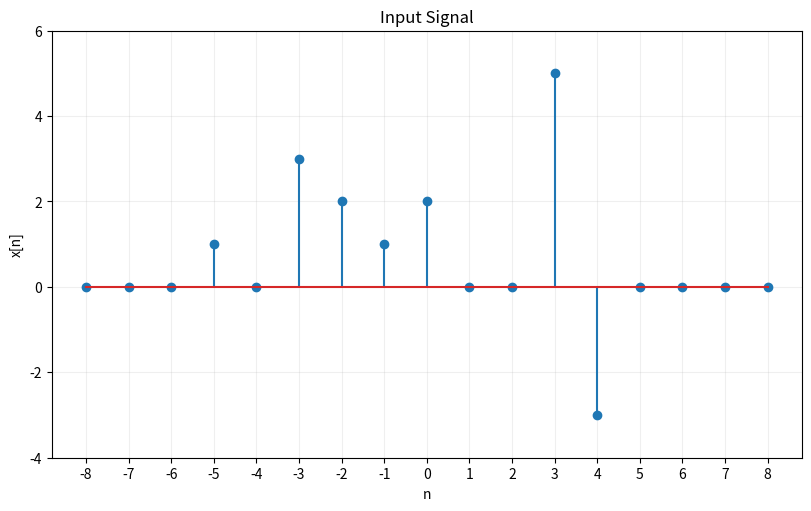
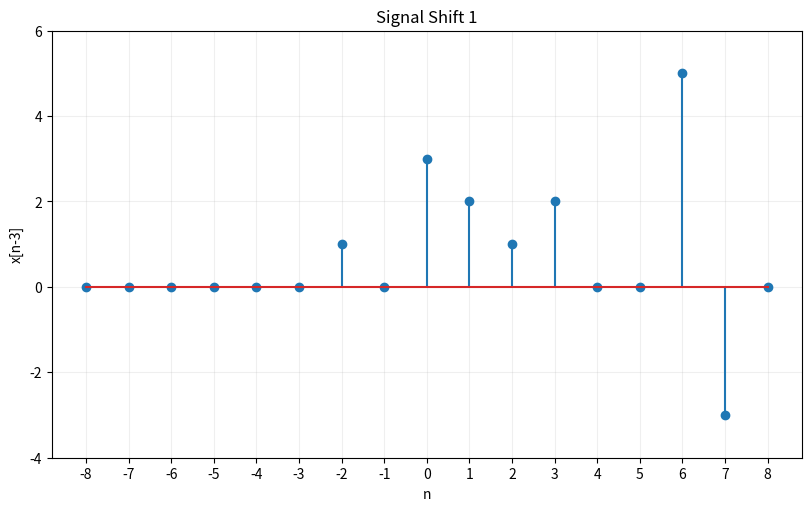
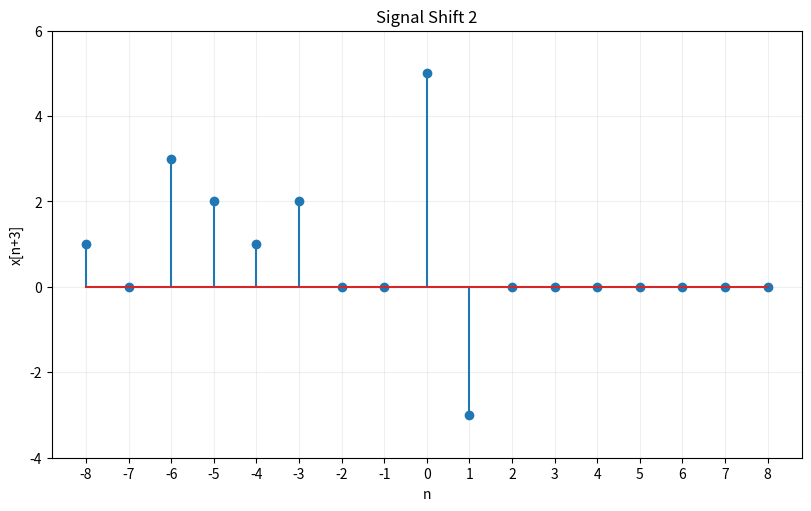
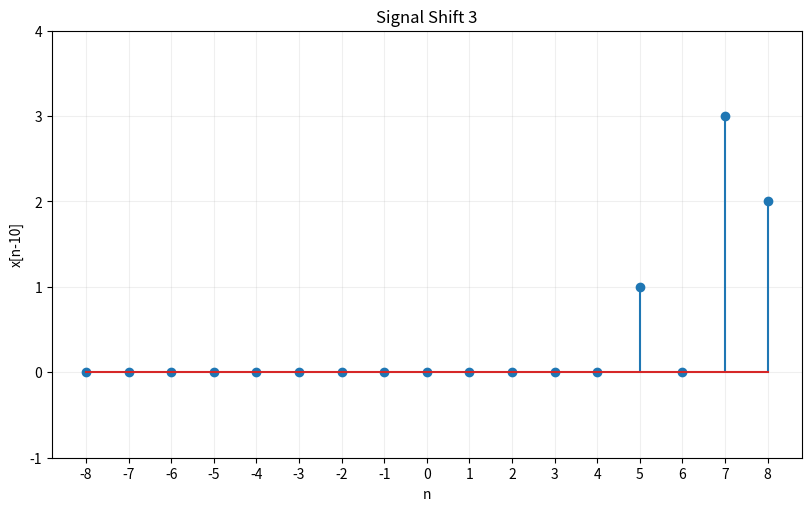
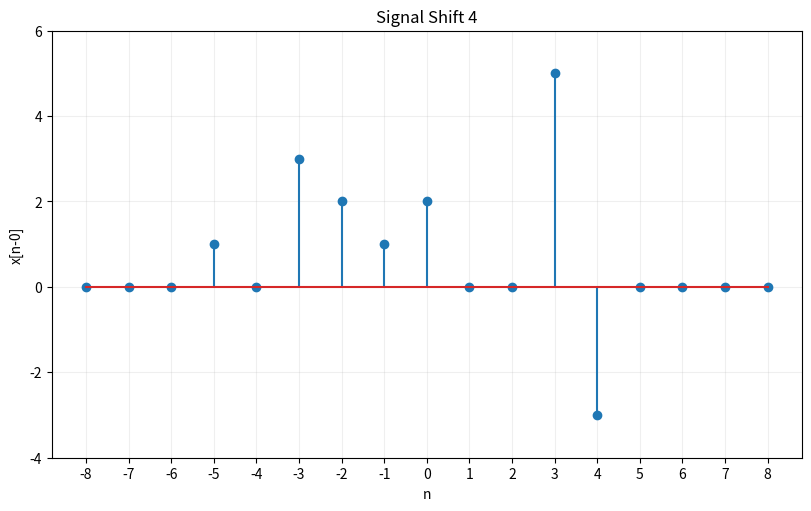
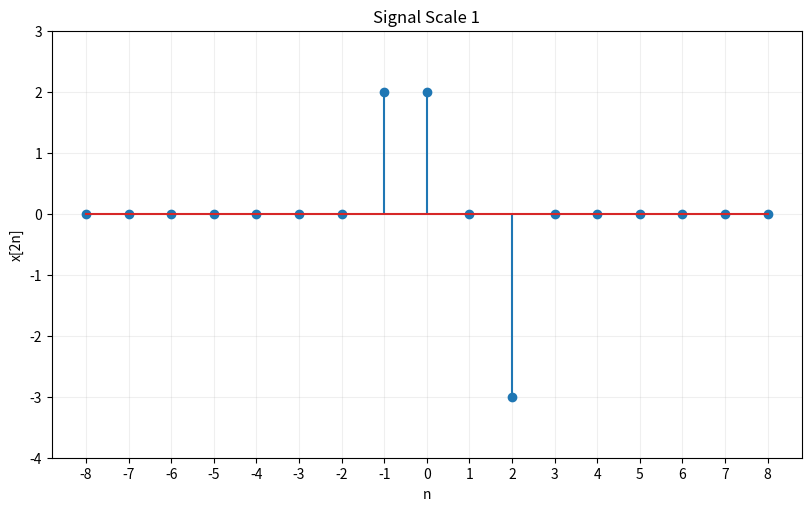

The script that saved these images, in order:
import numpy as np
import matplotlib.pyplot as plt

INF = 8

def drawDiscreteSignal(signal: np.ndarray,title: str,xlabel: str,ylabel: str,grid: bool,figsize=(8,5), saveto=None):
    fig = plt.figure(figsize=figsize, layout='constrained')
    plt.stem(np.arange(-INF,INF+1,1), signal)
    plt.xticks(np.arange(-INF,INF+1,1))
    y_range=[min(np.min(signal)-1,0), np.max(np.max(signal)+1)]
    plt.ylim(*y_range) #unpack/splat operator for 
    plt.title(title)
    plt.xlabel(xlabel)
    plt.ylabel(ylabel)
    plt.grid(grid, alpha=0.2)

    if saveto is not None:
        plt.savefig(saveto)

    plt.show() #this show must come after savefig because show always clear the plt once you close the terminal. So if savefig comes after it then you will not be able to see any picture being saved!!


def initiateSignal():
    return np.array([0,0,0,1,0,3,2,1,2,0,0,5,-3,0,0,0,0])

def signalShift(signal: np.ndarray, k: np.int8)-> np.ndarray:
    result=np.zeros_like(signal)
    if k>0:
        result[k:]=signal[:-k]
    elif k<0:
        k=-k
        result[:-k]=signal[k:]
    else:
        result=signal.copy()
    return result

def signalScale(signal: np.ndarray, k:np.int8)->np.ndarray:
    result=np.zeros_like(signal)
    secondHalf=signal[INF::k]
    signal=np.flip(signal)
    firstHalf=signal[INF::k]
    firstHalf=np.flip(firstHalf)[:-1]
    result[INF:INF+secondHalf.size]=secondHalf
    result[INF-firstHalf.size:INF]=firstHalf
    return result

def main():
    signal=initiateSignal()
    imageRoot="."
    drawDiscreteSignal(signal=signal,title="Input Signal", xlabel="n", ylabel="x[n]",grid=True, saveto=f"{imageRoot}/x[n].jpg")
    drawDiscreteSignal(signal=signalShift(signal,3),title="Signal Shift 1", xlabel="n", ylabel="x[n-3]",grid=True, saveto=f"{imageRoot}/x[n-3].jpg")
    drawDiscreteSignal(signal=signalShift(signal,-3),title="Signal Shift 2", xlabel="n", ylabel="x[n+3]",grid=True, saveto=f"{imageRoot}/x[n+3].jpg")
    drawDiscreteSignal(signal=signalShift(signal,10),title="Signal Shift 3", xlabel="n", ylabel="x[n-10]",grid=True, saveto=f"{imageRoot}/x[n-10].jpg")
    drawDiscreteSignal(signal=signalShift(signal,0),title="Signal Shift 4", xlabel="n", ylabel="x[n-0]",grid=True, saveto=f"{imageRoot}/x[n-0].jpg")
    drawDiscreteSignal(signal=signalScale(signal,2),title="Signal Scale 1", xlabel="n", ylabel="x[2n]",grid=True, saveto=f"{imageRoot}/x[2n].jpg")
   

main()
